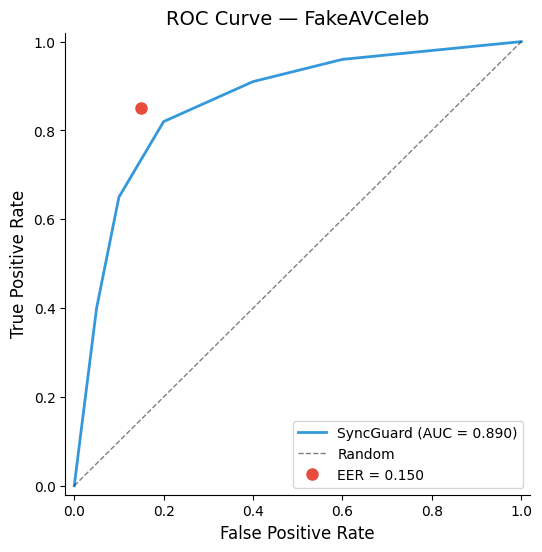
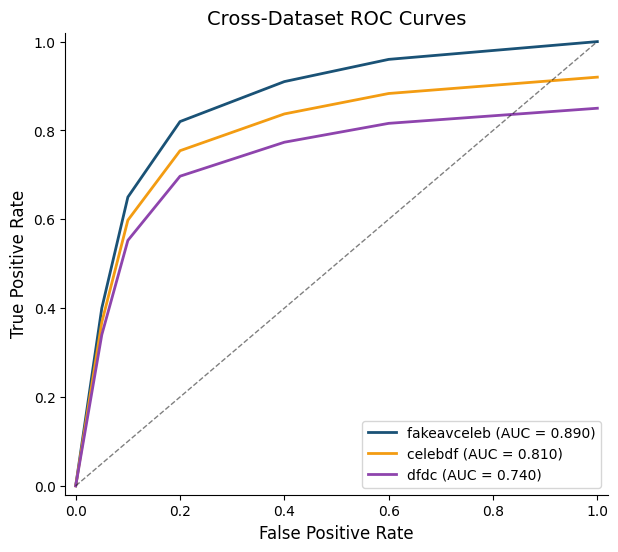
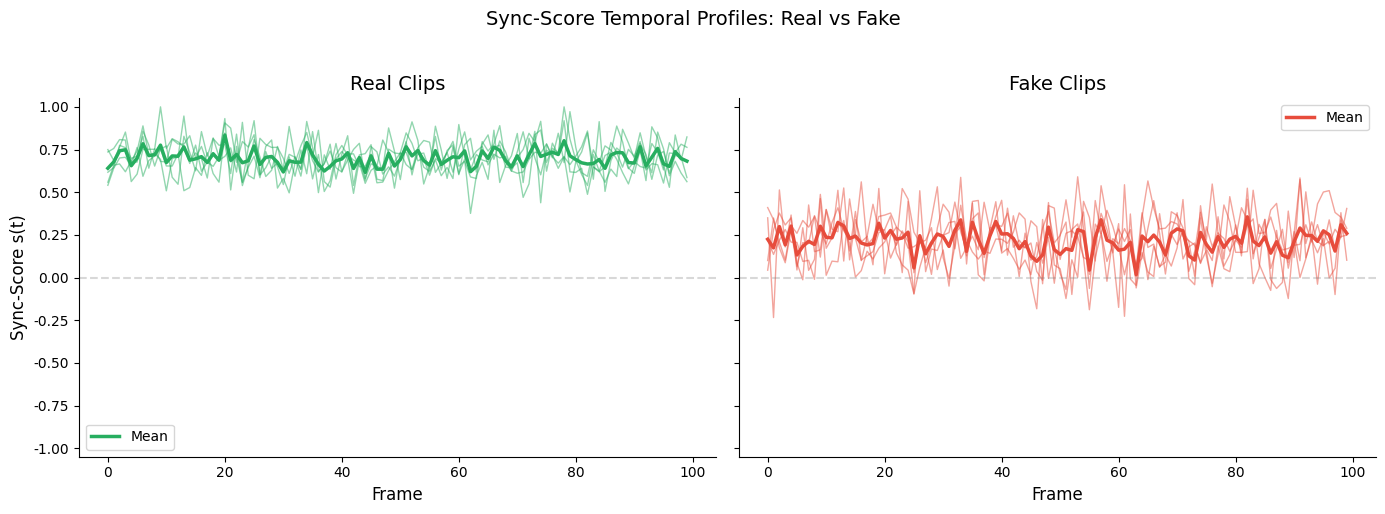
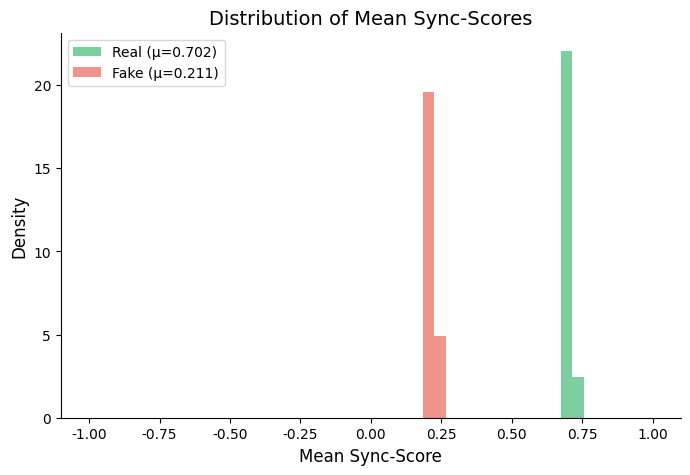
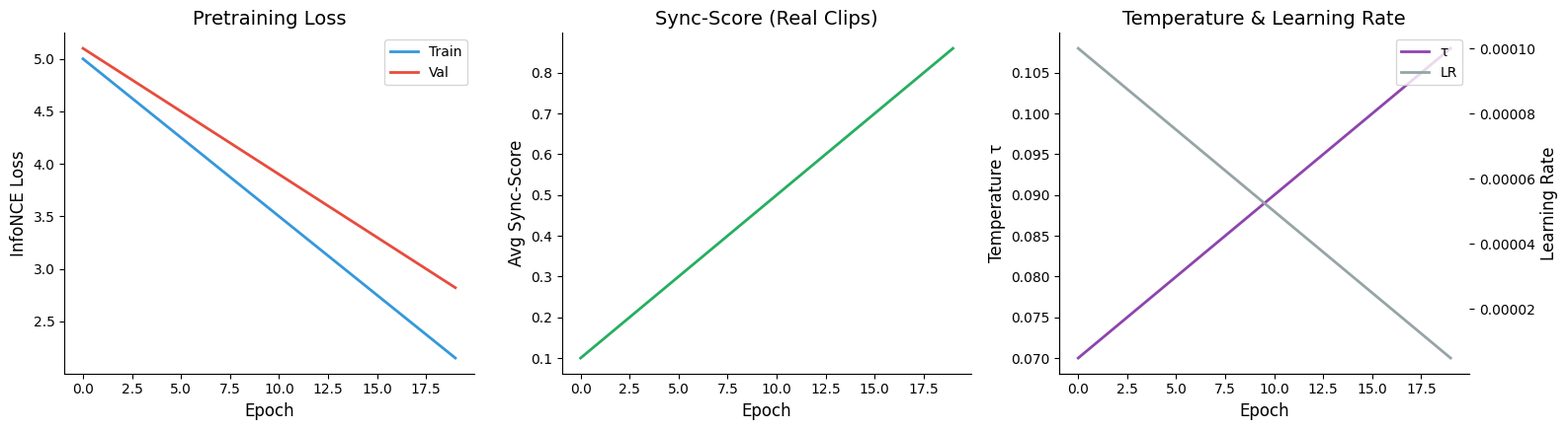
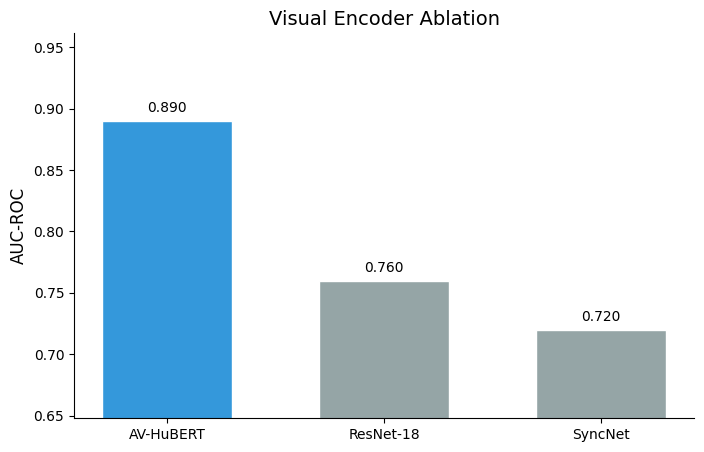
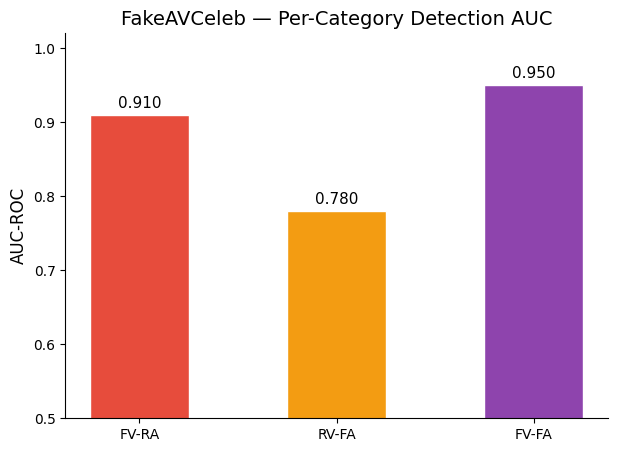

Python code for these plots, in order:
"""Visualization tools for SyncGuard evaluation.

Generates publication-quality plots following the project's plotting standards:
- Format: PNG (300 DPI) + PDF
- Font: Arial/Helvetica, 12pt body, 14pt titles
- Consistent color palette per CLAUDE.md

Usage:
    from src.evaluation.visualize import plot_roc_curves, plot_sync_scores
    plot_roc_curves(results, output_dir="outputs/visualizations/roc_curves/")
"""

import logging
from pathlib import Path

import numpy as np
import matplotlib
matplotlib.use("Agg")
import matplotlib.pyplot as plt
import matplotlib.ticker as mticker

logger = logging.getLogger(__name__)

# ─── Color Palette (from CLAUDE.md plotting standards) ─────────────────────
COLORS = {
    "real": "#27AE60",
    "fake": "#E74C3C",
    "fakeavceleb": "#1A5276",
    "celebdf": "#F39C12",
    "dfdc": "#8E44AD",
    "wavlip": "#E67E22",
    "syncguard": "#3498DB",
    "baseline": "#95A5A6",
    # Per-category (FakeAVCeleb)
    "FV-RA": "#E74C3C",
    "RV-FA": "#F39C12",
    "FV-FA": "#8E44AD",
}

# ─── Plot Style ────────────────────────────────────────────────────────────
plt.rcParams.update({
    "font.family": "sans-serif",
    "font.sans-serif": ["Arial", "Helvetica", "DejaVu Sans"],
    "font.size": 12,
    "axes.titlesize": 14,
    "axes.labelsize": 12,
    "legend.fontsize": 10,
    "xtick.labelsize": 10,
    "ytick.labelsize": 10,
    "figure.dpi": 300,
    "savefig.dpi": 300,
    "savefig.bbox": "tight",
    "axes.spines.top": False,
    "axes.spines.right": False,
})


def _save_fig(fig: plt.Figure, path: Path):
    """Save figure as PNG + PDF."""
    path = Path(path)
    path.parent.mkdir(parents=True, exist_ok=True)
    fig.savefig(path.with_suffix(".png"), dpi=300, bbox_inches="tight")
    fig.savefig(path.with_suffix(".pdf"), bbox_inches="tight")
    plt.close(fig)
    logger.info(f"Saved: {path.with_suffix('.png')} + .pdf")


def plot_roc_curve(
    fpr: np.ndarray,
    tpr: np.ndarray,
    auc: float,
    dataset_name: str,
    output_path: str | Path,
    eer: float = None,
):
    """Plot a single ROC curve.

    Args:
        fpr: False positive rates.
        tpr: True positive rates.
        auc: AUC-ROC value.
        dataset_name: Name for title.
        output_path: Save path (without extension).
        eer: Optional EER to mark on plot.
    """
    fig, ax = plt.subplots(figsize=(6, 6))

    ax.plot(fpr, tpr, color=COLORS["syncguard"], lw=2,
            label=f"SyncGuard (AUC = {auc:.3f})")
    ax.plot([0, 1], [0, 1], "k--", lw=1, alpha=0.5, label="Random")

    if eer is not None:
        ax.plot(eer, 1 - eer, "o", color=COLORS["fake"], markersize=8,
                label=f"EER = {eer:.3f}")

    ax.set_xlabel("False Positive Rate")
    ax.set_ylabel("True Positive Rate")
    ax.set_title(f"ROC Curve — {dataset_name}")
    ax.legend(loc="lower right")
    ax.set_xlim([-0.02, 1.02])
    ax.set_ylim([-0.02, 1.02])

    _save_fig(fig, output_path)


def plot_roc_multi_dataset(
    results: dict[str, dict],
    output_path: str | Path,
):
    """Plot ROC curves for multiple datasets on one figure.

    Args:
        results: Dict mapping dataset name to dict with fpr, tpr, auc keys.
        output_path: Save path.
    """
    dataset_colors = {
        "fakeavceleb": COLORS["fakeavceleb"],
        "celebdf": COLORS["celebdf"],
        "dfdc": COLORS["dfdc"],
        "wavlip_adversarial": COLORS["wavlip"],
    }

    fig, ax = plt.subplots(figsize=(7, 6))

    for name, data in results.items():
        color = dataset_colors.get(name, COLORS["baseline"])
        label = f"{name} (AUC = {data['auc']:.3f})"
        ax.plot(data["fpr"], data["tpr"], color=color, lw=2, label=label)

    ax.plot([0, 1], [0, 1], "k--", lw=1, alpha=0.5)
    ax.set_xlabel("False Positive Rate")
    ax.set_ylabel("True Positive Rate")
    ax.set_title("Cross-Dataset ROC Curves")
    ax.legend(loc="lower right")
    ax.set_xlim([-0.02, 1.02])
    ax.set_ylim([-0.02, 1.02])

    _save_fig(fig, output_path)


def plot_roc_per_category(
    fpr_tpr_per_cat: dict[str, dict],
    output_path: str | Path,
):
    """Plot per-category ROC curves for FakeAVCeleb.

    Args:
        fpr_tpr_per_cat: Dict mapping category to {fpr, tpr, auc}.
        output_path: Save path.
    """
    fig, ax = plt.subplots(figsize=(7, 6))

    for cat, data in fpr_tpr_per_cat.items():
        color = COLORS.get(cat, COLORS["baseline"])
        label = f"{cat} (AUC = {data['auc']:.3f})"
        ax.plot(data["fpr"], data["tpr"], color=color, lw=2, label=label)

    ax.plot([0, 1], [0, 1], "k--", lw=1, alpha=0.5)
    ax.set_xlabel("False Positive Rate")
    ax.set_ylabel("True Positive Rate")
    ax.set_title("FakeAVCeleb — Per-Category ROC")
    ax.legend(loc="lower right")
    ax.set_xlim([-0.02, 1.02])
    ax.set_ylim([-0.02, 1.02])

    _save_fig(fig, output_path)


def plot_sync_score_curves(
    real_sync: np.ndarray,
    fake_sync: np.ndarray,
    output_path: str | Path,
    n_examples: int = 5,
):
    """Plot sync-score s(t) curves for real vs fake clips.

    Args:
        real_sync: (N_real, T) sync-score sequences for real clips.
        fake_sync: (N_fake, T) sync-score sequences for fake clips.
        output_path: Save path.
        n_examples: Number of example curves to plot per class.
    """
    fig, axes = plt.subplots(1, 2, figsize=(14, 5), sharey=True)

    # Real clips
    ax = axes[0]
    for i in range(min(n_examples, len(real_sync))):
        ax.plot(real_sync[i], color=COLORS["real"], alpha=0.5, lw=1)
    if len(real_sync) > 0:
        mean = np.mean(real_sync[:n_examples], axis=0)
        ax.plot(mean, color=COLORS["real"], lw=2.5, label="Mean")
    ax.set_title("Real Clips")
    ax.set_xlabel("Frame")
    ax.set_ylabel("Sync-Score s(t)")
    ax.set_ylim([-1.05, 1.05])
    ax.axhline(y=0, color="gray", linestyle="--", alpha=0.3)
    ax.legend()

    # Fake clips
    ax = axes[1]
    for i in range(min(n_examples, len(fake_sync))):
        ax.plot(fake_sync[i], color=COLORS["fake"], alpha=0.5, lw=1)
    if len(fake_sync) > 0:
        mean = np.mean(fake_sync[:n_examples], axis=0)
        ax.plot(mean, color=COLORS["fake"], lw=2.5, label="Mean")
    ax.set_title("Fake Clips")
    ax.set_xlabel("Frame")
    ax.axhline(y=0, color="gray", linestyle="--", alpha=0.3)
    ax.legend()

    fig.suptitle("Sync-Score Temporal Profiles: Real vs Fake", fontsize=14, y=1.02)
    fig.tight_layout()
    _save_fig(fig, output_path)


def plot_sync_score_distribution(
    real_means: np.ndarray,
    fake_means: np.ndarray,
    output_path: str | Path,
):
    """Plot histogram of mean sync-scores for real vs fake.

    Args:
        real_means: (N_real,) mean sync-score per real clip.
        fake_means: (N_fake,) mean sync-score per fake clip.
        output_path: Save path.
    """
    fig, ax = plt.subplots(figsize=(8, 5))

    bins = np.linspace(-1, 1, 50)
    ax.hist(real_means, bins=bins, alpha=0.6, color=COLORS["real"],
            label=f"Real (μ={np.mean(real_means):.3f})", density=True)
    ax.hist(fake_means, bins=bins, alpha=0.6, color=COLORS["fake"],
            label=f"Fake (μ={np.mean(fake_means):.3f})", density=True)

    ax.set_xlabel("Mean Sync-Score")
    ax.set_ylabel("Density")
    ax.set_title("Distribution of Mean Sync-Scores")
    ax.legend()

    _save_fig(fig, output_path)


def plot_training_curves(
    history: list[dict],
    phase: str,
    output_path: str | Path,
):
    """Plot training loss and metric curves.

    Args:
        history: List of per-epoch metric dicts (from pretrain.json or finetune.json).
        phase: "pretrain" or "finetune".
        output_path: Save path.
    """
    epochs = [h["epoch"] for h in history]

    if phase == "pretrain":
        fig, axes = plt.subplots(1, 3, figsize=(16, 4.5))

        # Loss
        ax = axes[0]
        ax.plot(epochs, [h["train_loss"] for h in history],
                color=COLORS["syncguard"], lw=2, label="Train")
        ax.plot(epochs, [h["val_loss"] for h in history],
                color=COLORS["fake"], lw=2, label="Val")
        ax.set_xlabel("Epoch")
        ax.set_ylabel("InfoNCE Loss")
        ax.set_title("Pretraining Loss")
        ax.legend()

        # Sync-score
        ax = axes[1]
        ax.plot(epochs, [h.get("avg_sync_score", 0) for h in history],
                color=COLORS["real"], lw=2)
        ax.set_xlabel("Epoch")
        ax.set_ylabel("Avg Sync-Score")
        ax.set_title("Sync-Score (Real Clips)")

        # Temperature + LR
        ax = axes[2]
        ax.plot(epochs, [h.get("temperature", 0.07) for h in history],
                color=COLORS["dfdc"], lw=2, label="τ")
        ax2 = ax.twinx()
        ax2.plot(epochs, [h.get("lr", 0) for h in history],
                 color=COLORS["baseline"], lw=2, label="LR")
        ax.set_xlabel("Epoch")
        ax.set_ylabel("Temperature τ")
        ax2.set_ylabel("Learning Rate")
        lines1, labels1 = ax.get_legend_handles_labels()
        lines2, labels2 = ax2.get_legend_handles_labels()
        ax.legend(lines1 + lines2, labels1 + labels2, loc="upper right")
        ax.set_title("Temperature & Learning Rate")

    else:  # finetune
        fig, axes = plt.subplots(1, 3, figsize=(16, 4.5))

        # Loss components
        ax = axes[0]
        ax.plot(epochs, [h["train_loss"] for h in history],
                color=COLORS["syncguard"], lw=2, label="Total")
        ax.plot(epochs, [h.get("train_loss_infonce", 0) for h in history],
                color=COLORS["celebdf"], lw=1.5, ls="--", label="InfoNCE")
        ax.plot(epochs, [h.get("train_loss_temp", 0) for h in history],
                color=COLORS["dfdc"], lw=1.5, ls="--", label="Temporal")
        ax.plot(epochs, [h.get("train_loss_cls", 0) for h in history],
                color=COLORS["fake"], lw=1.5, ls="--", label="BCE")
        ax.set_xlabel("Epoch")
        ax.set_ylabel("Loss")
        ax.set_title("Fine-tuning Loss Components")
        ax.legend()

        # Val AUC + EER
        ax = axes[1]
        ax.plot(epochs, [h.get("val_auc", 0.5) for h in history],
                color=COLORS["real"], lw=2, label="AUC-ROC")
        ax.plot(epochs, [h.get("val_eer", 0.5) for h in history],
                color=COLORS["fake"], lw=2, label="EER")
        ax.set_xlabel("Epoch")
        ax.set_ylabel("Metric")
        ax.set_title("Validation AUC & EER")
        ax.legend()

        # Hard negative ratio + LR
        ax = axes[2]
        ax.plot(epochs, [h.get("hard_negative_ratio", 0) for h in history],
                color=COLORS["wavlip"], lw=2, label="HN Ratio")
        ax2 = ax.twinx()
        ax2.plot(epochs, [h.get("lr", 0) for h in history],
                 color=COLORS["baseline"], lw=2, label="LR")
        ax.set_xlabel("Epoch")
        ax.set_ylabel("Hard Negative Ratio")
        ax2.set_ylabel("Learning Rate")
        lines1, labels1 = ax.get_legend_handles_labels()
        lines2, labels2 = ax2.get_legend_handles_labels()
        ax.legend(lines1 + lines2, labels1 + labels2, loc="upper right")
        ax.set_title("Hard Negatives & Learning Rate")

    fig.tight_layout()
    _save_fig(fig, output_path)


def plot_ablation_bar(
    ablation_results: dict[str, float],
    title: str,
    ylabel: str,
    output_path: str | Path,
    highlight: str = None,
):
    """Plot ablation comparison bar chart.

    Args:
        ablation_results: Dict mapping variant name to metric value.
        title: Plot title.
        ylabel: Y-axis label (e.g., "AUC-ROC").
        output_path: Save path.
        highlight: Variant name to highlight (our primary choice).
    """
    fig, ax = plt.subplots(figsize=(8, 5))

    names = list(ablation_results.keys())
    values = list(ablation_results.values())

    colors = []
    for name in names:
        if name == highlight:
            colors.append(COLORS["syncguard"])
        else:
            colors.append(COLORS["baseline"])

    bars = ax.bar(names, values, color=colors, edgecolor="white", width=0.6)

    # Value labels on bars
    for bar, val in zip(bars, values):
        ax.text(
            bar.get_x() + bar.get_width() / 2, bar.get_height() + 0.005,
            f"{val:.3f}", ha="center", va="bottom", fontsize=10
        )

    ax.set_ylabel(ylabel)
    ax.set_title(title)
    ax.set_ylim([min(values) * 0.9, min(max(values) * 1.08, 1.02)])

    # Rotate x labels if needed
    if max(len(n) for n in names) > 10:
        plt.xticks(rotation=30, ha="right")

    _save_fig(fig, output_path)


def plot_per_category_auc(
    per_category: dict[str, float],
    output_path: str | Path,
):
    """Plot FakeAVCeleb per-category AUC bar chart.

    Args:
        per_category: Dict mapping category to AUC.
        output_path: Save path.
    """
    fig, ax = plt.subplots(figsize=(7, 5))

    cats = list(per_category.keys())
    aucs = list(per_category.values())
    colors = [COLORS.get(c, COLORS["baseline"]) for c in cats]

    bars = ax.bar(cats, aucs, color=colors, edgecolor="white", width=0.5)

    for bar, val in zip(bars, aucs):
        ax.text(
            bar.get_x() + bar.get_width() / 2, bar.get_height() + 0.005,
            f"{val:.3f}", ha="center", va="bottom", fontsize=11
        )

    ax.set_ylabel("AUC-ROC")
    ax.set_title("FakeAVCeleb — Per-Category Detection AUC")
    ax.set_ylim([0.5, 1.02])

    _save_fig(fig, output_path)


if __name__ == "__main__":
    logging.basicConfig(level=logging.INFO)
    output_dir = Path("outputs/visualizations")

    rng = np.random.RandomState(42)

    # --- Test ROC curve ---
    fpr = np.array([0, 0.05, 0.1, 0.2, 0.4, 0.6, 1.0])
    tpr = np.array([0, 0.4, 0.65, 0.82, 0.91, 0.96, 1.0])
    plot_roc_curve(fpr, tpr, auc=0.89, dataset_name="FakeAVCeleb",
                   output_path=output_dir / "roc_curves" / "test_roc",
                   eer=0.15)

    # --- Test multi-dataset ROC ---
    results = {
        "fakeavceleb": {"fpr": fpr, "tpr": tpr, "auc": 0.89},
        "celebdf": {"fpr": fpr, "tpr": tpr * 0.92, "auc": 0.81},
        "dfdc": {"fpr": fpr, "tpr": tpr * 0.85, "auc": 0.74},
    }
    plot_roc_multi_dataset(results, output_dir / "roc_curves" / "test_cross_dataset")

    # --- Test sync-score curves ---
    T = 100
    real_sync = rng.normal(0.7, 0.1, (10, T)).clip(-1, 1)
    fake_sync = rng.normal(0.2, 0.15, (10, T)).clip(-1, 1)
    plot_sync_score_curves(real_sync, fake_sync,
                           output_dir / "sync_scores" / "test_sync_curves")

    # --- Test distribution ---
    plot_sync_score_distribution(
        real_sync.mean(axis=1), fake_sync.mean(axis=1),
        output_dir / "sync_scores" / "test_sync_dist",
    )

    # --- Test training curves ---
    history = [
        {"epoch": i, "train_loss": 5.0 - i * 0.15, "val_loss": 5.1 - i * 0.12,
         "avg_sync_score": 0.1 + i * 0.04, "temperature": 0.07 + i * 0.002,
         "lr": 1e-4 * (1 - i / 20)}
        for i in range(20)
    ]
    plot_training_curves(history, "pretrain",
                         output_dir / "training_curves" / "test_pretrain")

    # --- Test ablation bar ---
    plot_ablation_bar(
        {"AV-HuBERT": 0.89, "ResNet-18": 0.76, "SyncNet": 0.72},
        title="Visual Encoder Ablation",
        ylabel="AUC-ROC",
        output_path=output_dir / "ablation_charts" / "test_visual_encoder",
        highlight="AV-HuBERT",
    )

    # --- Test per-category ---
    plot_per_category_auc(
        {"FV-RA": 0.91, "RV-FA": 0.78, "FV-FA": 0.95},
        output_dir / "ablation_charts" / "test_per_category",
    )

    print("All visualization tests passed.")
